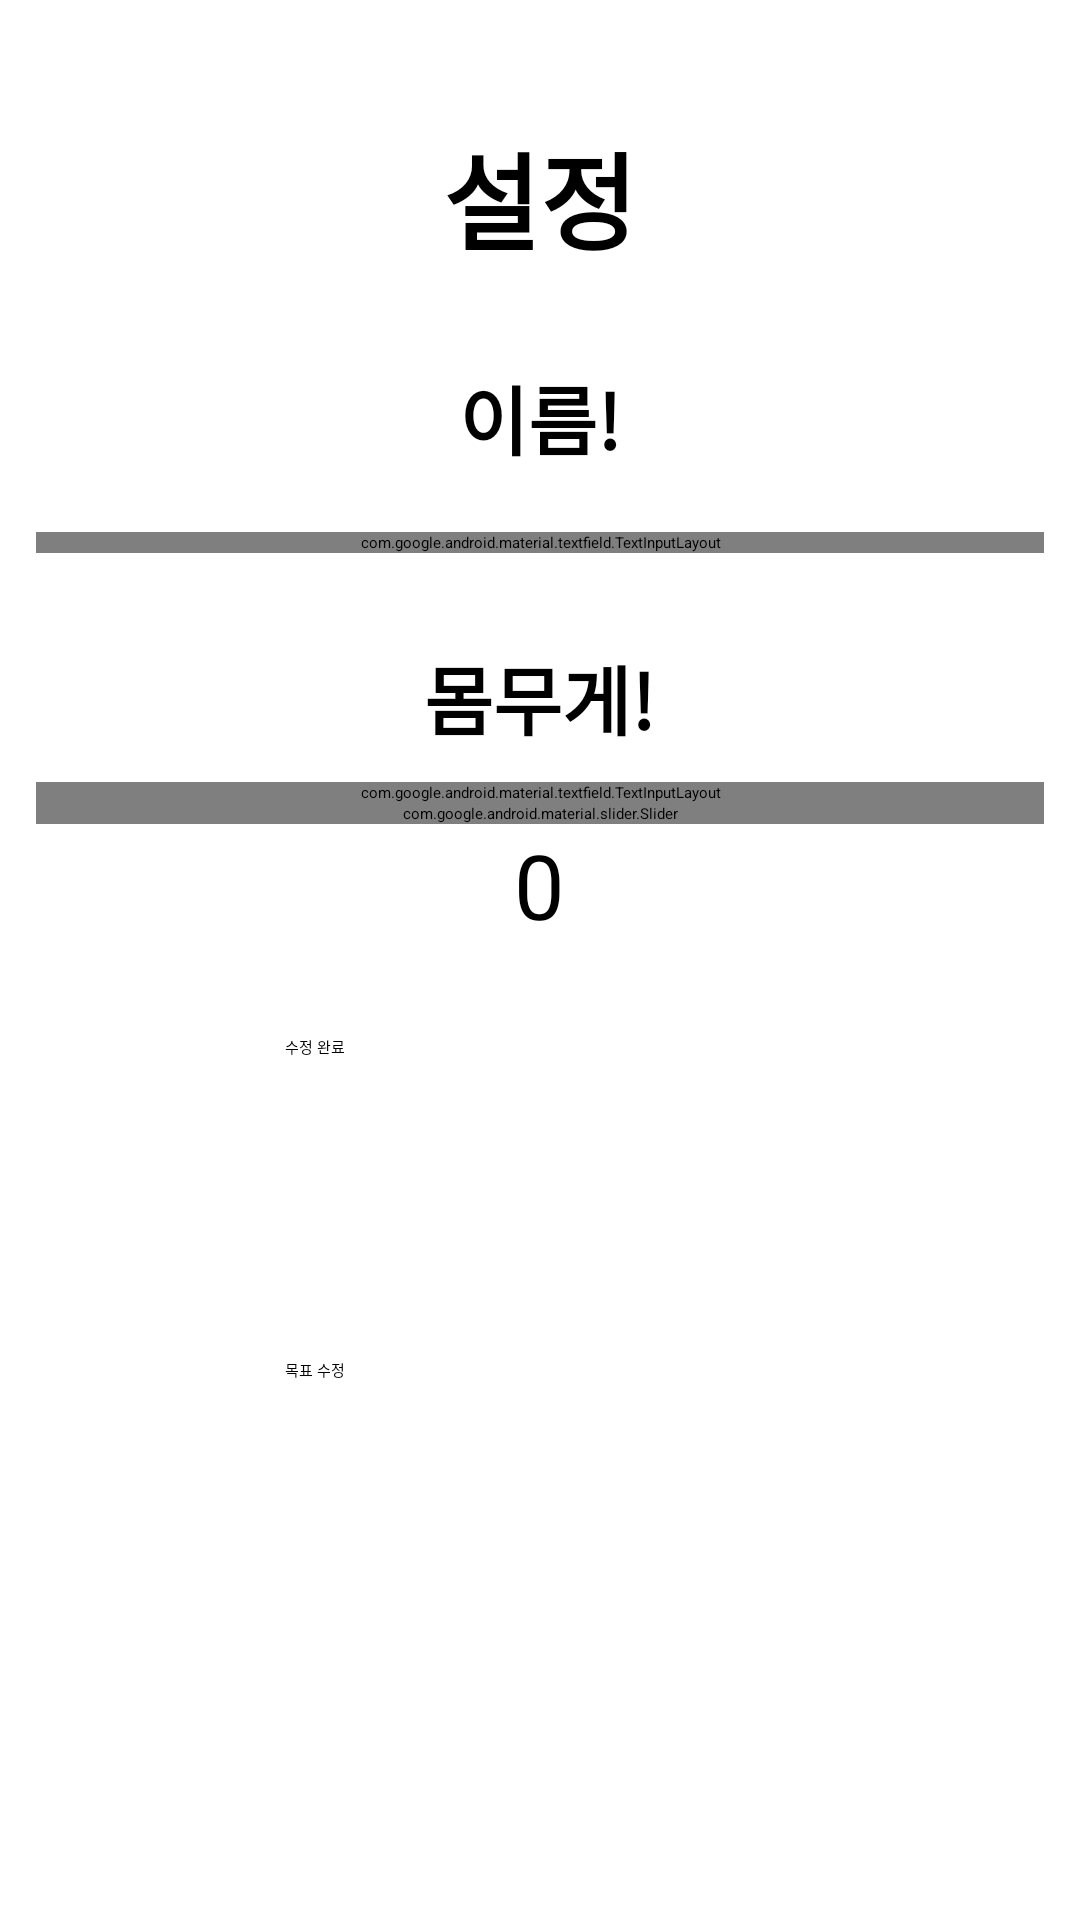

Reconstruct the res/layout file that produces this screen, plus the resources it refers to.
<!-- AndroidManifest.xml: application theme Theme.DailyWater -->
<!-- res/layout/profile_setting.xml -->
<?xml version="1.0" encoding="utf-8"?>
<LinearLayout xmlns:android="http://schemas.android.com/apk/res/android"
    xmlns:app="http://schemas.android.com/apk/res-auto"
    android:layout_width="match_parent"
    android:layout_height="match_parent"
    android:paddingLeft="12dp"
    android:paddingRight="12dp"
    android:orientation="vertical"
    android:gravity="center_horizontal"> 

    <TextView
        android:id="@+id/textView"
        android:layout_width="wrap_content"
        android:layout_height="wrap_content"
        android:text="설정"
        android:textSize="35dp"
        android:textStyle="bold"
        android:layout_marginTop="40dp"
        android:layout_gravity="center_horizontal" />


    <TextView
        android:id="@+id/nameView"
        android:layout_width="wrap_content"
        android:layout_height="wrap_content"
        android:text="이름!"
        android:textSize="25dp"
        android:textStyle="bold"
        android:layout_marginTop="30dp"
        android:layout_gravity="center_horizontal" />

    <com.google.android.material.textfield.TextInputLayout
        android:id="@+id/nameTextField"
        android:layout_width="match_parent"
        android:layout_height="wrap_content"
        android:hint="이름 수정"
        app:startIconDrawable="@drawable/add"
        app:startIconContentDescription="이름"
        app:endIconMode="clear_text"
        android:layout_marginTop="20dp">

        <com.google.android.material.textfield.TextInputEditText
            android:layout_width="match_parent"
            android:layout_height="wrap_content"
            android:inputType="text" />

    </com.google.android.material.textfield.TextInputLayout>

    <TextView
        android:id="@+id/weightView"
        android:layout_width="wrap_content"
        android:layout_height="wrap_content"
        android:text="몸무게!"
        android:textSize="25dp"
        android:textStyle="bold"
        android:layout_marginTop="30dp"
        android:layout_gravity="center_horizontal" />
    <com.google.android.material.textfield.TextInputLayout
        android:id="@+id/weightTextField"
        android:layout_width="match_parent"
        android:layout_height="wrap_content"
        android:hint="몸무게를 입력해주세요!"
        app:startIconDrawable="@drawable/add"
        app:startIconContentDescription="몸무게"
        app:endIconMode="clear_text"
        android:layout_marginTop="10dp">

        <com.google.android.material.textfield.TextInputEditText
            android:layout_width="match_parent"
            android:layout_height="wrap_content"
            android:inputType="number" />

    </com.google.android.material.textfield.TextInputLayout>

    <com.google.android.material.slider.Slider
        android:id="@+id/weightSlider"
        android:contentDescription="setWeight"
        android:layout_width="match_parent"
        android:layout_height="wrap_content"
        android:stepSize="1"
        android:valueFrom="30"
        android:valueTo="100" />

    <TextView
        android:id="@+id/weight"
        android:layout_width="wrap_content"
        android:layout_height="wrap_content"
        android:textSize="30dp"
        android:text="0" />

    <Button
        android:id="@+id/updateButton"
        style="@style/Widget.Material3.Button.TonalButton"
        android:layout_width="170dp"
        android:layout_height="wrap_content"
        android:layout_gravity="center_horizontal"
        android:layout_marginTop="30dp"
        android:text="수정 완료" />

    <Button
        android:id="@+id/editButton"
        style="@style/Widget.Material3.Button.TonalButton"
        android:layout_width="170dp"
        android:layout_height="wrap_content"
        android:layout_marginTop="100dp"
        android:layout_gravity="center_horizontal"
        android:text="목표 수정" />
</LinearLayout>
<!-- resources referenced by this layout -->
<resources>

</resources>
